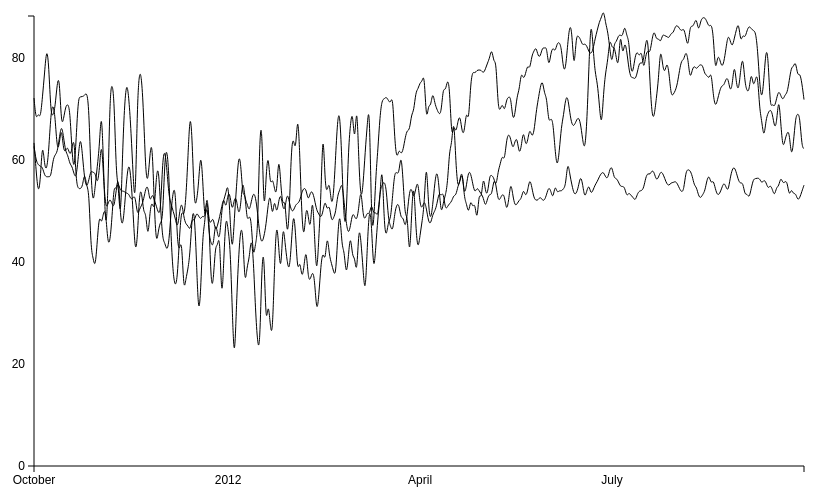
D3 v3 page, settled after 360 driven frames (6 s of simulated time); the page loaded 2 data file(s).


        //Margins
        var margin = {top: 20, right: 80, bottom: 30, left: 50},
                width = 900 - margin.left - margin.right,
                height = 500 - margin.top - margin.bottom;
        
        //Scales
        var x_scale = d3.time.scale()
                .range([0, width]);
        
        var y_scale = d3.scale.linear()
                .range([height, 0]);
                
        var color = d3.scale.category10();
                
        //Axis for the graph
        var x_axis = d3.svg.axis()
                .scale(x_scale)
                .orient("bottom")
                .ticks(5);
                        
        var y_axis = d3.svg.axis()
                .scale(y_scale)
                .orient("left")
                .ticks(5); 
        
        //Parse date
        var parse_date = d3.time.format("%Y%m%d").parse;
        
        var create_player_array = function (player) {
                return player["name"];
                return player["price_list"];
        };

        var dataset = $.getJSON( "/player_list_small.json", function(error, json) {
	            if (error) return console.warn(error);
	            return json;
	            console.log(dataset);
        });


        //SVG canvas        
        var svg = d3.select("body")
                .append("svg")
                .attr("width", width+margin.left+margin.right)
                .attr("height", height+margin.top+margin.bottom)
                .append("g")
                .attr("transform", "translate(" + margin.left + "," + margin.top + ")");
                
        //Get data

        
        d3.tsv("multi_line.tsv", function(error, data) {
                var cities = d3.keys(data[0]).filter(function(key) {return key !== "date";}); //creates an array of all the cities minus the date
                
                data.forEach(function(d){   //runs the data from multi_line.tsv and for each line of element d (which is every row)
                        d.date = parse_date(d.date);   //it takes date of every d element and parse it to the right date format
                        for (i = 0; i < cities.length; i++) {  //we look through the row and there is 3 numbers (doesn't count date)
                                var city = cities[i];   //we are storing each city's name in the variable city
                                d[city] = +d[city];  //it calls the variable city .. of each element d (aka every row) and makes sure that value is a number
                        }
                });
                
                x_scale.domain(d3.extent(data, function(d) {
                        return d.date;
                }));
                y_scale.domain([0, d3.max(data, function(d) {
                        return d.newyork;
                })]);

                for (i = 0; i < cities.length; i++) {
                        var city = cities[i];   //creates a variable to hold the city in question (gets the i-th city)
                        var value_line = d3.svg.line()    //creates a function that makes a line
                                .interpolate("basis")    //smoothes the line
                                .x(function(d) {        //gets the x-variable for the line -- which is the date in this case
                                        return x_scale(d.date);
                                })
                                .y(function(d) {    //gets the y-variable; from each d element (aka each row of the data)
                                        return y_scale(d[city]); //looks at the temperature value of that city for that d element row and apply y_scale on the value
                                });
                        svg.append("path")     //makes the line on the graph
                                .attr("d", value_line(data))   //calls the function to make the line
                };
                
                svg.append("g")
                        .attr("transform", "translate(0," + height + ")")
                        .call(x_axis);
                        
                svg.append("g")
                        .call(y_axis);
                
                
        });
        
                
    

### data: player_list_small.json
[
 {
  "name": "Zlatan Ibrahimović",
  "price_list": [
   {
    "price": 695000,
    "date": "2014-12-01T07:57:04.330756+00:00"
   },
   {
    "price": 690000,
    "date": "2014-12-01T08:10:54.067204+00:00"
   },
   {
    "price": 677000,
    "date": "2014-12-01T12:13:49.712604+00:00"
   },
   {
    "price": 677000,
    "date": "2014-12-01T12:30:11.648346+00:00"
   },
   {
    "price": 670000,
    "date": "2014-12-01T13:00:13.582915+00:00"
   },
   {
    "price": 674000,
    "date": "2014-12-01T13:32:05.693786+00:00"
   },
   {
    "price": 678000,
    "date": "2014-12-01T14:15:10.259564+00:00"
   },
   {
    "price": 679000,
    "date": "2014-12-01T14:45:11.008794+00:00"
   },
   "... 293 more items"
  ]
 },
 {
  "name": "Gareth Bale",
  "price_list": [
   {
    "price": 575000,
    "date": "2014-12-01T07:57:04.874160+00:00"
   },
   {
    "price": 585000,
    "date": "2014-12-01T08:10:54.605623+00:00"
   },
   {
    "price": 580000,
    "date": "2014-12-01T12:13:50.253189+00:00"
   },
   {
    "price": 592000,
    "date": "2014-12-01T12:30:12.191461+00:00"
   },
   {
    "price": 590000,
    "date": "2014-12-01T13:00:14.197528+00:00"
   },
   {
    "price": 590000,
    "date": "2014-12-01T13:32:07.244107+00:00"
   },
   {
    "price": 588000,
    "date": "2014-12-01T14:15:10.829646+00:00"
   },
   {
    "price": 596000,
    "date": "2014-12-01T14:45:11.585980+00:00"
   },
   "... 293 more items"
  ]
 },
 {
  "name": "Luis Suárez",
  "price_list": [
   {
    "price": 590000,
    "date": "2014-12-01T07:57:05.958210+00:00"
   },
   {
    "price": 589000,
    "date": "2014-12-01T08:10:55.692753+00:00"
   },
   {
    "price": 575000,
    "date": "2014-12-01T12:13:51.347620+00:00"
   },
   {
    "price": 574000,
    "date": "2014-12-01T12:30:13.471770+00:00"
   },
   {
    "price": 580000,
    "date": "2014-12-01T13:00:15.336483+00:00"
   },
   {
    "price": 579000,
    "date": "2014-12-01T13:32:08.345818+00:00"
   },
   {
    "price": 581000,
    "date": "2014-12-01T14:15:12.047104+00:00"
   },
   {
    "price": 568000,
    "date": "2014-12-01T14:45:13.032242+00:00"
   },
   "... 293 more items"
  ]
 },
 {
  "name": "Arjen Robben",
  "price_list": [
   {
    "price": 600000,
    "date": "2014-12-01T07:57:05.421657+00:00"
   },
   {
    "price": 600000,
    "date": "2014-12-01T08:10:55.147589+00:00"
   },
   {
    "price": 590000,
    "date": "2014-12-01T12:13:50.800023+00:00"
   },
   {
    "price": 579000,
    "date": "2014-12-01T12:30:12.922335+00:00"
   },
   {
    "price": 591000,
    "date": "2014-12-01T13:00:14.783629+00:00"
   },
   {
    "price": 580000,
    "date": "2014-12-01T13:32:07.801152+00:00"
   },
   {
    "price": 580000,
    "date": "2014-12-01T14:15:11.408626+00:00"
   },
   {
    "price": 575000,
    "date": "2014-12-01T14:45:12.243490+00:00"
   },
   "... 293 more items"
  ]
 },
 {
  "name": "Sergio Agüero",
  "price_list": [
   {
    "price": 301000,
    "date": "2014-12-01T07:57:07.085859+00:00"
   },
   {
    "price": 297000,
    "date": "2014-12-01T08:10:56.795495+00:00"
   },
   {
    "price": 296000,
    "date": "2014-12-01T12:13:52.427209+00:00"
   },
   {
    "price": 297000,
    "date": "2014-12-01T12:30:14.623034+00:00"
   },
   {
    "price": 297000,
    "date": "2014-12-01T13:00:16.452312+00:00"
   },
   {
    "price": 299000,
    "date": "2014-12-01T13:32:10.449956+00:00"
   },
   {
    "price": 297000,
    "date": "2014-12-01T14:15:13.208634+00:00"
   },
   {
    "price": 295000,
    "date": "2014-12-01T14:45:14.476705+00:00"
   },
   "... 293 more items"
  ]
 },
 {
  "name": "Eden Hazard",
  "price_list": [
   {
    "price": 301000,
    "date": "2014-12-01T07:57:06.544779+00:00"
   },
   {
    "price": 300000,
    "date": "2014-12-01T08:10:56.253076+00:00"
   },
   {
    "price": 295000,
    "date": "2014-12-01T12:13:51.884255+00:00"
   },
   {
    "price": 294000,
    "date": "2014-12-01T12:30:14.016573+00:00"
   },
   {
    "price": 286000,
    "date": "2014-12-01T13:00:15.896606+00:00"
   },
   {
    "price": 292000,
    "date": "2014-12-01T13:32:08.886875+00:00"
   },
   {
    "price": 298000,
    "date": "2014-12-01T14:15:12.589112+00:00"
   },
   {
    "price": 284000,
    "date": "2014-12-01T14:45:13.762913+00:00"
   },
   "... 293 more items"
  ]
 },
 {
  "name": "Neymar",
  "price_list": [
   {
    "price": 275000,
    "date": "2014-12-01T07:57:07.637315+00:00"
   },
   {
    "price": 272000,
    "date": "2014-12-01T08:10:57.350493+00:00"
   },
   {
    "price": 267000,
    "date": "2014-12-01T12:13:52.979226+00:00"
   },
   {
    "price": 257000,
    "date": "2014-12-01T12:30:15.179429+00:00"
   },
   {
    "price": 266000,
    "date": "2014-12-01T13:00:17.004006+00:00"
   },
   {
    "price": 271000,
    "date": "2014-12-01T13:32:12.001316+00:00"
   },
   {
    "price": 275000,
    "date": "2014-12-01T14:15:13.756116+00:00"
   },
   {
    "price": 269000,
    "date": "2014-12-01T14:45:15.031808+00:00"
   },
   "... 293 more items"
  ]
 },
 {
  "name": "Franck Ribéry",
  "price_list": [
   {
    "price": 255000,
    "date": "2014-12-01T07:57:08.177886+00:00"
   },
   {
    "price": 256000,
    "date": "2014-12-01T08:10:57.896493+00:00"
   },
   {
    "price": 259000,
    "date": "2014-12-01T12:13:53.520169+00:00"
   },
   {
    "price": 258000,
    "date": "2014-12-01T12:30:15.730676+00:00"
   },
   {
    "price": 258000,
    "date": "2014-12-01T13:00:17.555130+00:00"
   },
   {
    "price": 262000,
    "date": "2014-12-01T13:32:12.923742+00:00"
   },
   {
    "price": 253000,
    "date": "2014-12-01T14:15:14.331687+00:00"
   },
   {
    "price": 256000,
    "date": "2014-12-01T14:45:15.576047+00:00"
   },
   "... 293 more items"
  ]
 },
 "... 2 more items"
]

### data: multi_line.tsv
date	newyork	sanfran	austin
20111001	63.4	62.7	72.2
20111002	58.0	59.9	67.7
20111003	53.3	59.1	69.4
20111004	55.7	58.8	68.0
20111005	64.2	58.7	72.4
20111006	58.8	57.0	77.0
20111007	57.9	56.7	82.3
20111008	61.8	56.8	78.9
20111009	69.3	56.7	68.8
20111010	71.2	60.1	68.7
20111011	68.7	61.1	70.3
20111012	61.8	61.5	75.3
20111013	63.0	64.3	76.6
20111014	66.9	67.1	66.6
20111015	61.7	64.6	68.0
20111016	61.8	61.6	70.6
20111017	62.8	61.1	71.1
20111018	60.8	59.2	70.0
20111019	62.1	58.9	61.6
20111020	65.1	57.2	57.4
20111021	55.6	56.4	64.3
20111022	54.4	60.7	72.4
20111023	54.4	65.1	72.4
20111024	54.8	60.9	72.5
20111025	57.9	56.1	72.7
20111026	54.6	54.6	73.4
20111027	54.4	56.1	70.7
20111028	42.5	58.1	56.8
20111029	40.9	57.5	51.0
20111030	38.6	57.7	54.9
20111031	44.2	55.1	58.8
20111101	49.6	57.9	62.6
20111102	47.2	64.6	71.0
20111103	50.1	56.2	58.4
20111104	50.1	50.5	45.1
20111105	43.5	51.3	52.2
20111106	43.8	52.6	73.0
20111107	48.9	51.4	75.4
20111108	55.5	50.6	72.1
20111109	53.7	54.6	56.6
20111110	57.7	55.6	55.4
20111111	48.5	53.9	46.7
20111112	46.8	54.0	62.0
20111113	51.1	53.8	71.6
20111114	56.8	53.5	75.5
20111115	59.7	53.4	72.1
20111116	56.5	52.2	65.7
20111117	49.6	52.7	56.8
20111118	41.5	53.1	49.9
20111119	44.3	49.0	71.7
20111120	54.0	50.4	77.7
20111121	54.1	51.1	76.4
20111122	49.4	52.3	68.8
20111123	50.0	54.6	57.0
20111124	44.0	55.1	55.5
20111125	50.3	51.5	61.6
20111126	52.1	53.6	64.1
20111127	49.6	52.3	51.1
20111128	57.2	51.0	43.0
20111129	59.1	49.5	46.4
... 306 more rows